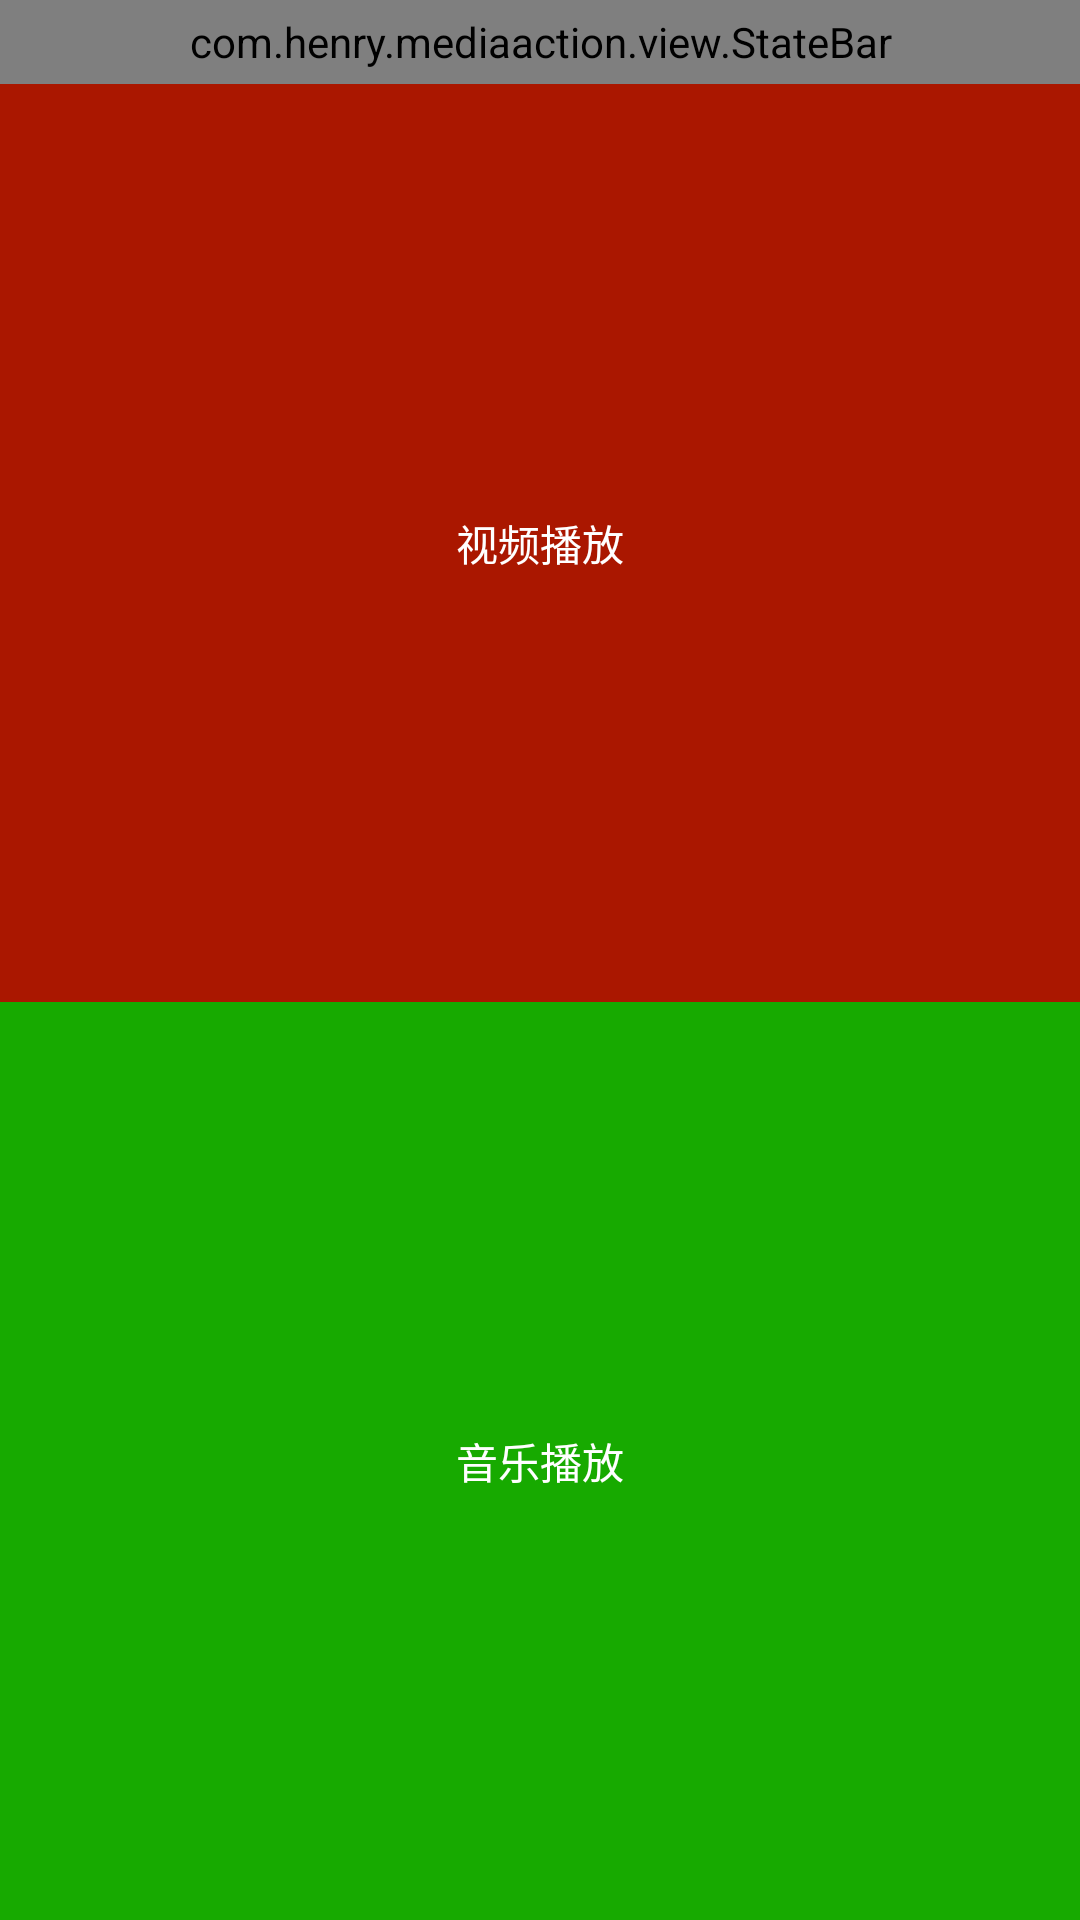

Reconstruct the res/layout file that produces this screen, plus the resources it refers to.
<!-- AndroidManifest.xml: application theme Theme.AppCompat.Light.NoActionBar -->
<!-- res/layout/activity_main.xml -->
<?xml version="1.0" encoding="utf-8"?>
<androidx.constraintlayout.widget.ConstraintLayout
    xmlns:android="http://schemas.android.com/apk/res/android"
    xmlns:app="http://schemas.android.com/apk/res-auto"
    android:layout_width="match_parent"
    android:layout_height="match_parent">
    <com.henry.mediaaction.view.StateBar
        android:id="@+id/topStateBar"
        android:layout_width="match_parent"
        android:layout_height="28dp"
        app:layout_constraintTop_toTopOf="parent"
        app:state_bar_back_color="@color/white"
        app:state_bar_need_dark="true" />

    <TextView
        android:id="@+id/videoJump"
        android:layout_width="match_parent"
        android:layout_height="0dp"
        android:background="#aa1700"
        android:gravity="center"
        android:text="视频播放"
        android:textColor="@color/white"
        app:layout_constraintBottom_toTopOf="@+id/musicJump"
        app:layout_constraintTop_toBottomOf="@+id/topStateBar"
        app:layout_constraintVertical_chainStyle="packed" />

    <TextView
        android:id="@+id/musicJump"
        android:layout_width="match_parent"
        android:layout_height="0dp"
        android:background="#17aa00"
        android:gravity="center"
        android:text="音乐播放"
        android:textColor="@color/white"
        app:layout_constraintBottom_toBottomOf="parent"
        app:layout_constraintTop_toBottomOf="@+id/videoJump" />

</androidx.constraintlayout.widget.ConstraintLayout>
<!-- resources referenced by this layout -->
<resources>
  <color name="white">#FFFFFFFF</color>
</resources>
